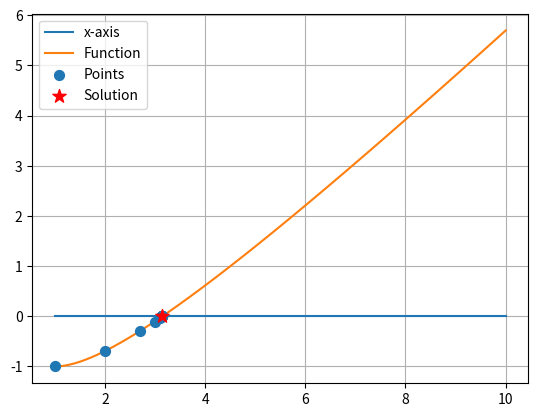
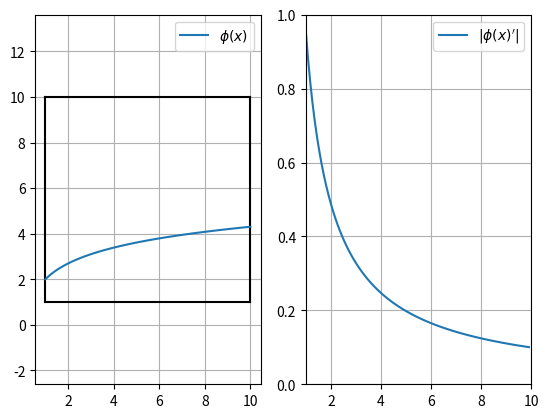

The script that saved these images, in order:
import numpy as np
import matplotlib.pyplot as plt

# 求解 f(x) = x-lnx-2 = 0

def f(x):
    return x-np.log(x)-2

def phi(x):
    return np.log(x)+2
    # return x-(1/2/np.sqrt(3))*(x*x-3)

def PlotF(ax,x):
    y = f(x)
    ax.plot(x,y,label = 'Function')
    return

def PlotX(ax,x):
    y = np.zeros_like(x)
    ax.plot(x,y,label = 'x-axis')
    return

def PlotBox(ax,a,b):
    x = np.linspace(a,b,10)
    ones = np.ones_like(x)
    ax.plot(x,a*ones,color = 'k')
    ax.plot(x,b*ones,color = 'k')
    ax.plot(a*ones,x,color = 'k')
    ax.plot(b*ones,x,color = 'k')

# 简单迭代法
def SimpleIter(x0,phi,f,err):
    
    # 初始化
    x1 = phi(x0)
    xseq = [x0,x1]
    yseq = [f(x0),f(x1)]
    Err = np.abs(x1-x0)/np.abs(x1)
    k = 0
    while(Err>err):
        x0 = xseq[-1]
        x1 = phi(x0)
        xseq.append(x1)
        yseq.append(f(x1))
        k = k+1
        print(k)
        print(x1)
        Err = np.abs(x1-x0)/np.abs(x1)

    print("求解得到的根：")
    print(xseq[-1])

    return xseq,yseq
    # return xseq

# 绘图
plt.figure()
ax = plt.subplot(111)

a = 1
b = 10
x = np.linspace(a,b,100)
PlotX(ax,x)
PlotF(ax,x)

# 求解
xseq,fseq = SimpleIter(x0=1,phi=phi,f=f,err=1e-5)
# xseq = SimpleIter(x0=1,phi=phi,f=f,err=1e-5)

ax.scatter(xseq,fseq,50,label = 'Points',zorder =3)
ax.scatter(xseq[-1],fseq[-1],100,marker='*',color='r',label = 'Solution',zorder =3)

plt.legend()
plt.grid('on')
plt.axis('equal')
plt.show()

# 绘制收敛信息图像

plt.figure()
ax = plt.subplot(1,2,1)
PlotBox(ax,a,b)
ax.plot(x,phi(x),label = r'$\phi(x)$')
ax.legend()
ax.grid('on')
ax.axis('equal')

ax = plt.subplot(1,2,2)
ax.plot(x[0:-1],np.abs(np.diff(phi(x)) / (x[1]-x[0])),label = r"$|\phi(x)'|$")
ax.set_xlim((a,b))
ax.set_ylim((0,1))
ax.legend()
ax.grid('on')

plt.show()


